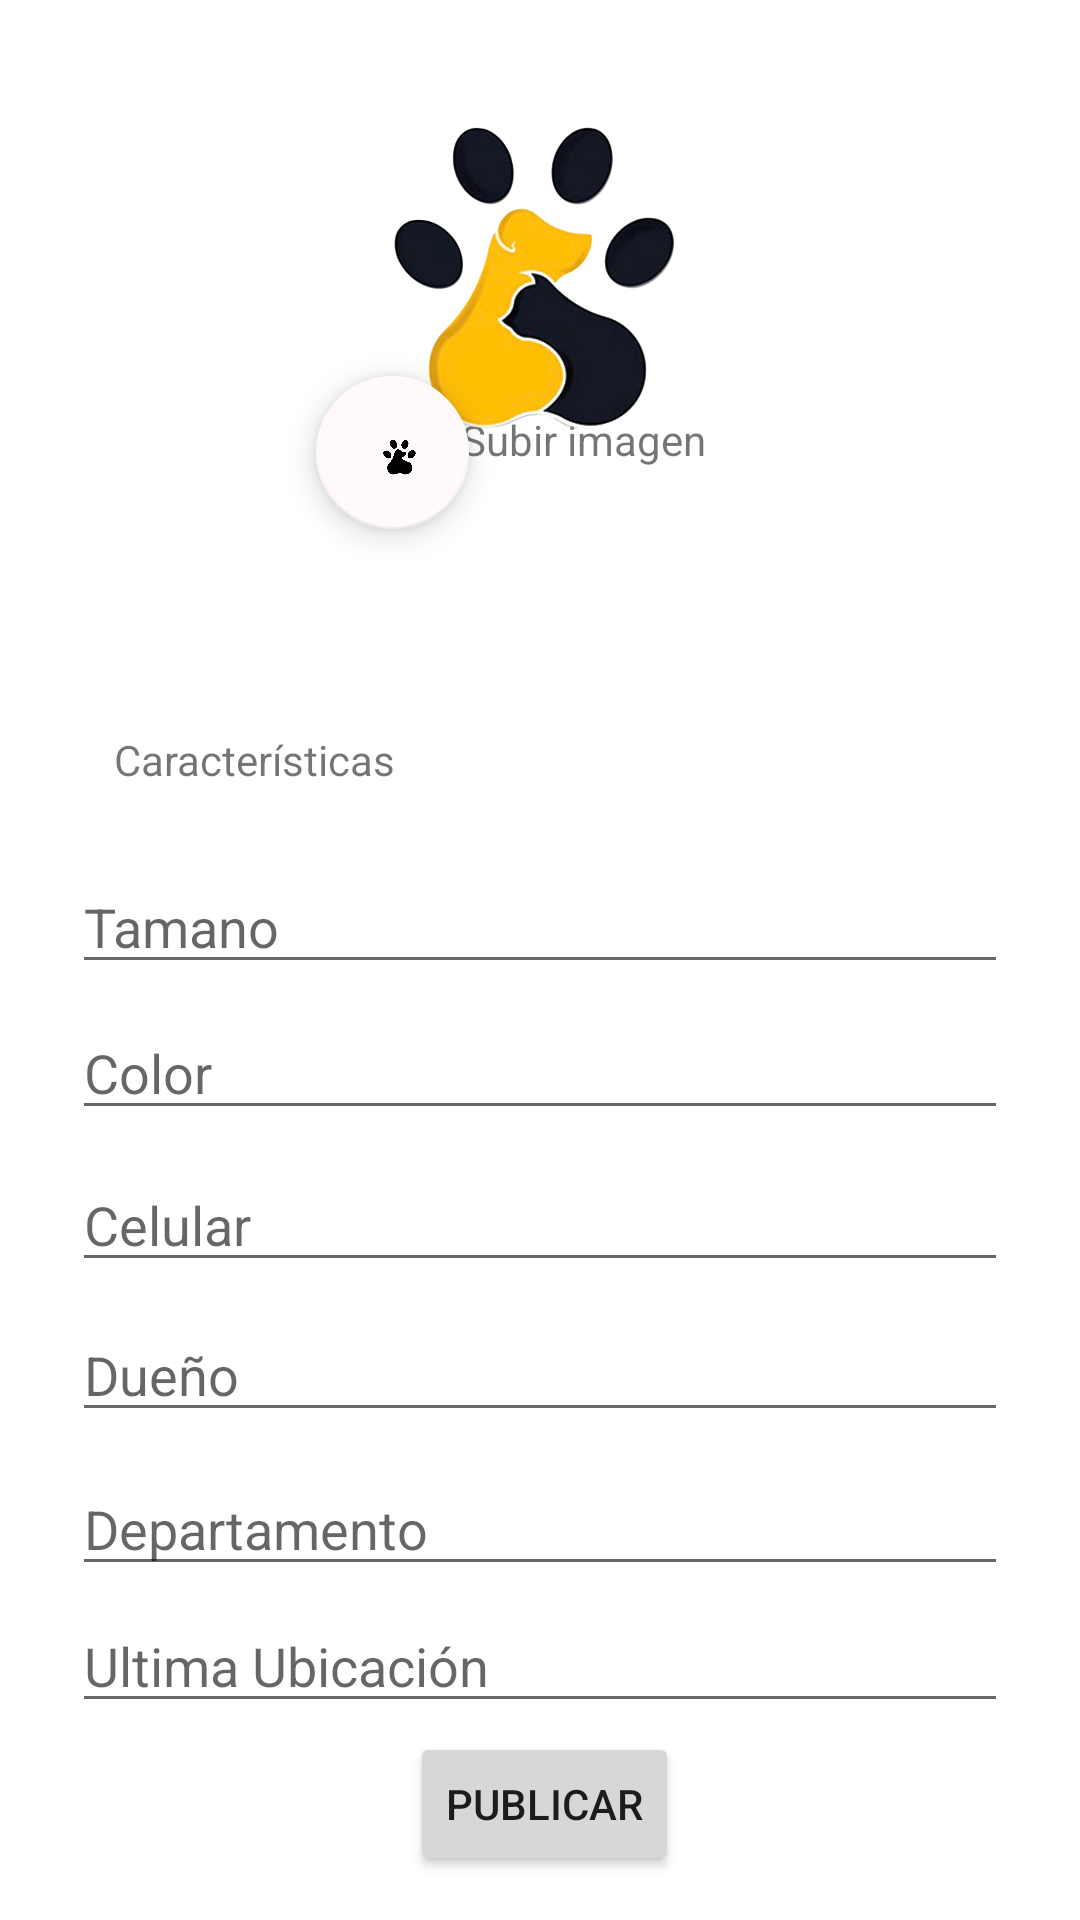

Write the Android layout XML for this screen, with the resource values it uses.
<!-- AndroidManifest.xml: application theme Theme.Hello_world -->
<!-- res/layout/activity_registro_perdida.xml -->
<?xml version="1.0" encoding="utf-8"?>
<androidx.constraintlayout.widget.ConstraintLayout xmlns:android="http://schemas.android.com/apk/res/android"
    xmlns:app="http://schemas.android.com/apk/res-auto"
    xmlns:tools="http://schemas.android.com/tools"
    android:layout_width="match_parent"
    android:layout_height="match_parent"
    tools:context=".RegistroPerdidaActivity">

    <Button
        android:id="@+id/buttonPublicar"
        android:layout_width="wrap_content"
        android:layout_height="wrap_content"
        android:layout_marginBottom="6dp"
        android:text="Publicar"
        app:layout_constraintBottom_toBottomOf="parent"
        app:layout_constraintEnd_toEndOf="parent"
        app:layout_constraintHorizontal_bias="0.506"
        app:layout_constraintStart_toStartOf="parent"
        app:layout_constraintTop_toTopOf="parent"
        app:layout_constraintVertical_bias="0.985" />

    <ScrollView
        android:layout_width="598dp"
        android:layout_height="962dp"
        app:layout_constraintBottom_toBottomOf="parent"
        app:layout_constraintStart_toStartOf="parent"
        app:layout_constraintTop_toTopOf="parent"
        app:layout_constraintVertical_bias="0.011">

        <LinearLayout
            android:layout_width="match_parent"
            android:layout_height="wrap_content"
            android:orientation="vertical">

        </LinearLayout>
    </ScrollView>

    <EditText
        android:id="@+id/editTextUltimaUbicacion"
        android:layout_width="0dp"
        android:layout_height="wrap_content"
        android:layout_marginStart="24dp"
        android:layout_marginTop="24dp"
        android:layout_marginEnd="24dp"
        android:ems="10"
        android:hint="Ultima Ubicación"
        android:inputType="textPersonName"
        app:layout_constraintBottom_toBottomOf="parent"
        app:layout_constraintEnd_toEndOf="parent"
        app:layout_constraintHorizontal_bias="0.492"
        app:layout_constraintStart_toStartOf="parent"
        app:layout_constraintTop_toTopOf="parent"
        app:layout_constraintVertical_bias="0.886" />

    <EditText
        android:id="@+id/editTextDepartamento"
        android:layout_width="0dp"
        android:layout_height="wrap_content"
        android:layout_marginStart="24dp"
        android:layout_marginTop="24dp"
        android:layout_marginEnd="24dp"
        android:ems="10"
        android:hint="Departamento"
        android:inputType="textPersonName"
        app:layout_constraintBottom_toBottomOf="parent"
        app:layout_constraintEnd_toEndOf="parent"
        app:layout_constraintHorizontal_bias="0.492"
        app:layout_constraintStart_toStartOf="parent"
        app:layout_constraintTop_toTopOf="parent"
        app:layout_constraintVertical_bias="0.806" />

    <EditText
        android:id="@+id/editTextDueno"
        android:layout_width="0dp"
        android:layout_height="wrap_content"
        android:layout_marginStart="24dp"
        android:layout_marginTop="24dp"
        android:layout_marginEnd="24dp"
        android:ems="10"
        android:hint="Dueño"
        android:inputType="textPersonName"
        app:layout_constraintBottom_toBottomOf="parent"
        app:layout_constraintEnd_toEndOf="parent"
        app:layout_constraintHorizontal_bias="0.492"
        app:layout_constraintStart_toStartOf="parent"
        app:layout_constraintTop_toTopOf="parent"
        app:layout_constraintVertical_bias="0.717" />

    <EditText
        android:id="@+id/editTextCelular"
        android:layout_width="0dp"
        android:layout_height="wrap_content"
        android:layout_marginStart="24dp"
        android:layout_marginTop="24dp"
        android:layout_marginEnd="24dp"
        android:ems="10"
        android:hint="Celular"
        android:inputType="textPersonName"
        app:layout_constraintBottom_toBottomOf="parent"
        app:layout_constraintEnd_toEndOf="parent"
        app:layout_constraintHorizontal_bias="0.492"
        app:layout_constraintStart_toStartOf="parent"
        app:layout_constraintTop_toTopOf="parent"
        app:layout_constraintVertical_bias="0.63" />

    <EditText
        android:id="@+id/editTextColor"
        android:layout_width="0dp"
        android:layout_height="wrap_content"
        android:layout_marginStart="24dp"
        android:layout_marginTop="24dp"
        android:layout_marginEnd="24dp"
        android:ems="10"
        android:hint="Color"
        android:inputType="textPersonName"
        app:layout_constraintBottom_toBottomOf="parent"
        app:layout_constraintEnd_toEndOf="parent"
        app:layout_constraintHorizontal_bias="0.492"
        app:layout_constraintStart_toStartOf="parent"
        app:layout_constraintTop_toTopOf="parent"
        app:layout_constraintVertical_bias="0.542" />

    <EditText
        android:id="@+id/editTextTamano"
        android:layout_width="0dp"
        android:layout_height="wrap_content"
        android:layout_marginStart="24dp"
        android:layout_marginTop="24dp"
        android:layout_marginEnd="24dp"
        android:ems="10"
        android:hint="Tamano"
        android:inputType="textPersonName"
        app:layout_constraintBottom_toBottomOf="parent"
        app:layout_constraintEnd_toEndOf="parent"
        app:layout_constraintHorizontal_bias="0.483"
        app:layout_constraintStart_toStartOf="parent"
        app:layout_constraintTop_toTopOf="parent"
        app:layout_constraintVertical_bias="0.457" />

    <TextView
        android:id="@+id/textView7"
        android:layout_width="108dp"
        android:layout_height="32dp"
        android:layout_marginTop="24dp"
        android:text="Características"
        app:layout_constraintBottom_toBottomOf="parent"
        app:layout_constraintEnd_toEndOf="parent"
        app:layout_constraintHorizontal_bias="0.151"
        app:layout_constraintStart_toStartOf="parent"
        app:layout_constraintTop_toTopOf="parent"
        app:layout_constraintVertical_bias="0.376" />

    <TextView
        android:id="@+id/buttonGallery"
        android:layout_width="91dp"
        android:layout_height="25dp"
        android:text="Subir imagen"
        app:layout_constraintBottom_toBottomOf="parent"
        app:layout_constraintEnd_toEndOf="parent"
        app:layout_constraintHorizontal_bias="0.571"
        app:layout_constraintStart_toStartOf="parent"
        app:layout_constraintTop_toTopOf="parent"
        app:layout_constraintVertical_bias="0.223" />

    <com.google.android.material.floatingactionbutton.FloatingActionButton
        android:id="@+id/floatingActionButton4"
        android:layout_width="51dp"
        android:layout_height="62dp"
        android:clickable="true"
        app:backgroundTint="#FFF9F9"
        app:layout_constraintBottom_toBottomOf="parent"
        app:layout_constraintEnd_toEndOf="parent"
        app:layout_constraintHorizontal_bias="0.341"
        app:layout_constraintStart_toStartOf="parent"
        app:layout_constraintTop_toTopOf="parent"
        app:layout_constraintVertical_bias="0.213"
        app:srcCompat="@drawable/logo" />

    <ImageView
        android:id="@+id/imageView5"
        android:layout_width="274dp"
        android:layout_height="156dp"
        app:layout_constraintBottom_toBottomOf="parent"
        app:layout_constraintEnd_toEndOf="parent"
        app:layout_constraintHorizontal_bias="0.496"
        app:layout_constraintStart_toStartOf="parent"
        app:layout_constraintTop_toTopOf="parent"
        app:layout_constraintVertical_bias="0.047"
        app:srcCompat="@drawable/logo" />

</androidx.constraintlayout.widget.ConstraintLayout>
<!-- resources referenced by this layout -->
<resources>
  <!-- drawable logo: png bitmap (drawable, 292881 bytes) -->
  <style name="Theme.Hello_world" parent="Theme.MaterialComponents.DayNight.DarkActionBar">
          
          <item name="colorPrimary">@color/purple_500</item>
          <item name="colorPrimaryVariant">@color/purple_700</item>
          <item name="colorOnPrimary">@color/white</item>
          
          <item name="colorSecondary">@color/teal_200</item>
          <item name="colorSecondaryVariant">@color/teal_700</item>
          <item name="colorOnSecondary">@color/black</item>
          
          <item name="android:statusBarColor" tools:targetApi="l">?attr/colorPrimaryVariant</item>
          
      </style>
  <color name="purple_500">#3F4049</color>
  <color name="purple_700">#FF3700B3</color>
  <color name="white">#FFFFFFFF</color>
  <color name="teal_200">#FF03DAC5</color>
  <color name="teal_700">#FF018786</color>
  <color name="black">#FF000000</color>
</resources>
